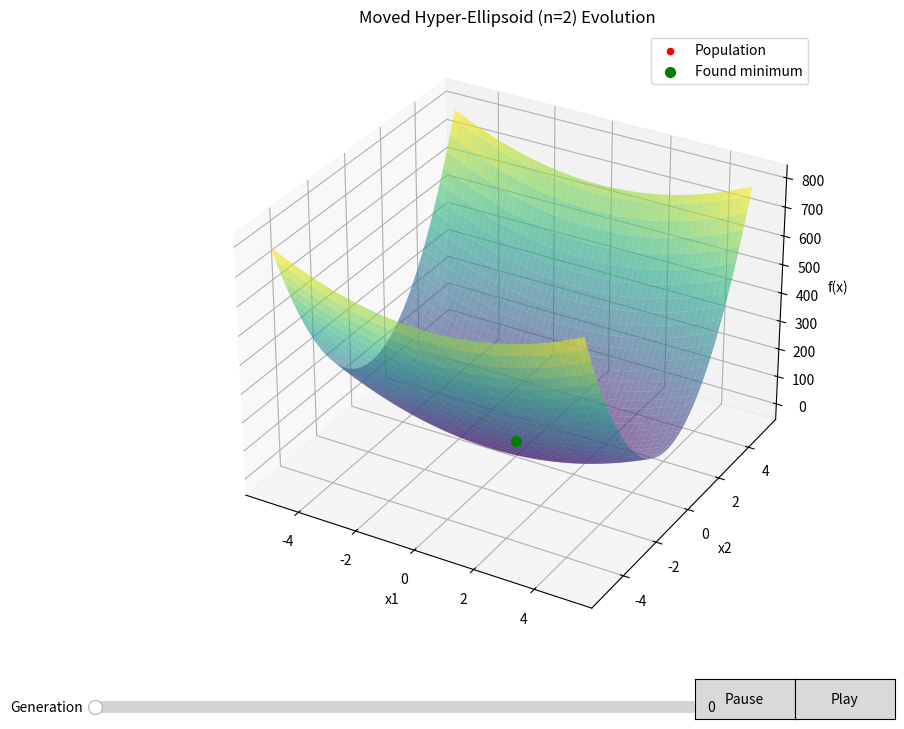

Python code for this plot:
import numpy as np
import matplotlib.pyplot as plt
from mpl_toolkits.mplot3d import Axes3D
from matplotlib.animation import FuncAnimation
from matplotlib.widgets import Button, Slider
from scipy.optimize import differential_evolution

def moved_hyper_ellipsoid(x):
    n = len(x)
    return sum(5**i * x[i-1]**2 for i in range(1, n+1))

def genetic_algorithm(n, pop_size=100, max_gen=100, p_cross=0.8, p_mut=0.01, stall=20, bounds=[-5.12, 5.12], verbose=True):
    np.random.seed(42)
    lower, upper = bounds
    pop = np.random.uniform(lower, upper, (pop_size, n))
    fitness = np.array([moved_hyper_ellipsoid(ind) for ind in pop])
    best_idx = np.argmin(fitness)
    best = pop[best_idx]
    best_fit = fitness[best_idx]
    no_change = 0
    gens = 0
    pop_history = []
    history = []
    for gen in range(max_gen):
        gens = gen + 1
        if verbose:
            print(f"Generation {gen+1}: Best Fitness = {best_fit:.6f}")
        offspring = []
        for _ in range(pop_size // 2):
            parents = []
            for _ in range(2):
                candidates = np.random.choice(pop_size, 3)
                win = candidates[np.argmin(fitness[candidates])]
                parents.append(pop[win])
            if np.random.rand() < p_cross:
                point = np.random.randint(1, n)
                child1 = np.concatenate((parents[0][:point], parents[1][point:]))
                child2 = np.concatenate((parents[1][:point], parents[0][point:]))
            else:
                child1, child2 = parents[0].copy(), parents[1].copy()
            offspring.append(child1)
            offspring.append(child2)
        offspring = np.array(offspring)
        for i in range(pop_size):
            for j in range(n):
                if np.random.rand() < p_mut:
                    offspring[i][j] += np.random.normal(0, (upper - lower) / 10)
                    offspring[i][j] = np.clip(offspring[i][j], lower, upper)
        off_fit = np.array([moved_hyper_ellipsoid(ind) for ind in offspring])
        combined_pop = np.vstack((pop, offspring))
        combined_fit = np.hstack((fitness, off_fit))
        indices = np.argsort(combined_fit)[:pop_size]
        pop = combined_pop[indices]
        fitness = combined_fit[indices]
        curr_best_idx = np.argmin(fitness)
        curr_best_fit = fitness[curr_best_idx]
        history.append(curr_best_fit)
        pop_history.append(pop.copy())
        if curr_best_fit < best_fit:
            best_fit = curr_best_fit
            best = pop[curr_best_idx]
            no_change = 0
        else:
            no_change += 1
        if no_change >= stall:
            if verbose:
                print("Stopped due to stall condition (20 generations)")
            break
    print(f"Final Result (n={n}):")
    print(f"Best x = {best}")
    print(f"Best Fitness = {best_fit:.6f}")
    print(f"Generations = {gens}")
    return best, best_fit, gens, pop, history, pop_history

# Для n=2 (график/анимаци)
best_x_n2, best_f_n2, gens_n2, final_pop_n2, hist_n2, pop_history_n2 = genetic_algorithm(2, verbose=True)

# График/анимация для n=2
x = np.linspace(-5.12, 5.12, 100)
y = np.linspace(-5.12, 5.12, 100)
X, Y = np.meshgrid(x, y)
Z = 5 * X**2 + 25 * Y**2

fig = plt.figure(figsize=(10, 8))
ax = fig.add_subplot(111, projection='3d')
ax.plot_surface(X, Y, Z, cmap='viridis', alpha=0.6)
scat = ax.scatter([], [], [], color='red', s=20, label='Population')
best_scat = ax.scatter(best_x_n2[0], best_x_n2[1], best_f_n2, color='green', s=50, label='Found minimum')
ax.set_xlabel('x1')
ax.set_ylabel('x2')
ax.set_zlabel('f(x)')
ax.set_title('Moved Hyper-Ellipsoid (n=2) Evolution')
ax.legend()

def init():
    scat._offsets3d = ([], [], [])
    return scat,

def update(frame):
    pop = pop_history_n2[frame]
    pop_fits = np.array([moved_hyper_ellipsoid(ind) for ind in pop])
    scat._offsets3d = (pop[:, 0], pop[:, 1], pop_fits)
    ax.set_title(f'Moved Hyper-Ellipsoid (n=2) - Gen {frame+1} (Best f: {hist_n2[frame]:.6f})')
    return scat,

ani = FuncAnimation(fig, update, frames=len(pop_history_n2), init_func=init, interval=800, repeat=True)

ax_pause = plt.axes([0.7, 0.02, 0.1, 0.05])
ax_play = plt.axes([0.8, 0.02, 0.1, 0.05])
ax_slider = plt.axes([0.1, 0.02, 0.6, 0.03])
pause_button = Button(ax_pause, 'Pause')
play_button = Button(ax_play, 'Play')
slider = Slider(ax_slider, 'Generation', 0, len(pop_history_n2)-1, valinit=0, valfmt='%d')

animating = True
current_frame = 0

def pause(event):
    global animating
    animating = False
    ani.event_source.stop()

def play(event):
    global animating
    animating = True
    ani.event_source.start()

def update_slider(val):
    global current_frame
    current_frame = int(slider.val)
    if not animating:
        update(current_frame)
        fig.canvas.draw()

pause_button.on_clicked(pause)
play_button.on_clicked(play)
slider.on_changed(update_slider)

print("Controls: Use Play/Pause buttons. Use slider for step-by-step view.")
plt.show()

# Для n=3 (только расчёт)
best_x_n3, best_f_n3, gens_n3, final_pop_n3, hist_n3, pop_history_n3 = genetic_algorithm(3, verbose=True)

# Сравнение для n=2
bounds_de2 = [(-5.12, 5.12)] * 2
res_de2 = differential_evolution(moved_hyper_ellipsoid, bounds_de2, maxiter=100, popsize=15, seed=42)

print("=== Comparison Results (n=2) ===")
print(f"GA: Best x = {best_x_n2}")
print(f"GA: Best Fitness = {best_f_n2:.6f}")
print(f"GA: Generations = {gens_n2}")
print(f"DE: Best x = {res_de2.x}")
print(f"DE: Best Fitness = {res_de2.fun:.6f}")
print(f"DE: Evaluations = {res_de2.nfev}")
print(f"Note: DE is more accurate ({res_de2.fun:.6f} vs {best_f_n2:.6f}), GA uses {gens_n2} generations vs ~{res_de2.nfev / 15:.1f} DE iterations.")

# Сравнение для n=3
bounds_de3 = [(-5.12, 5.12)] * 3
res_de3 = differential_evolution(moved_hyper_ellipsoid, bounds_de3, maxiter=100, popsize=15, seed=42)

print("=== Comparison Results (n=3) ===")
print(f"GA: Best x = {best_x_n3}")
print(f"GA: Best Fitness = {best_f_n3:.6f}")
print(f"GA: Generations = {gens_n3}")
print(f"DE: Best x = {res_de3.x}")
print(f"DE: Best Fitness = {res_de3.fun:.6f}")
print(f"DE: Evaluations = {res_de3.nfev}")
print(f"Note: DE is more accurate ({res_de3.fun:.6f} vs {best_f_n3:.6f}), GA uses {gens_n3} generations vs ~{res_de3.nfev / 15:.1f} DE iterations.")
print("=== GA n=2 vs n=3 ===")
print(f"GA n=2 Fitness = {best_f_n2:.6f}, Generations = {gens_n2}")
print(f"GA n=3 Fitness = {best_f_n3:.6f}, Generations = {gens_n3}")
print(f"Note: n=3 has lower accuracy ({best_f_n3:.6f} vs {best_f_n2:.6f}) and fewer generations ({gens_n3} vs {gens_n2}), with ~20% more time.")
